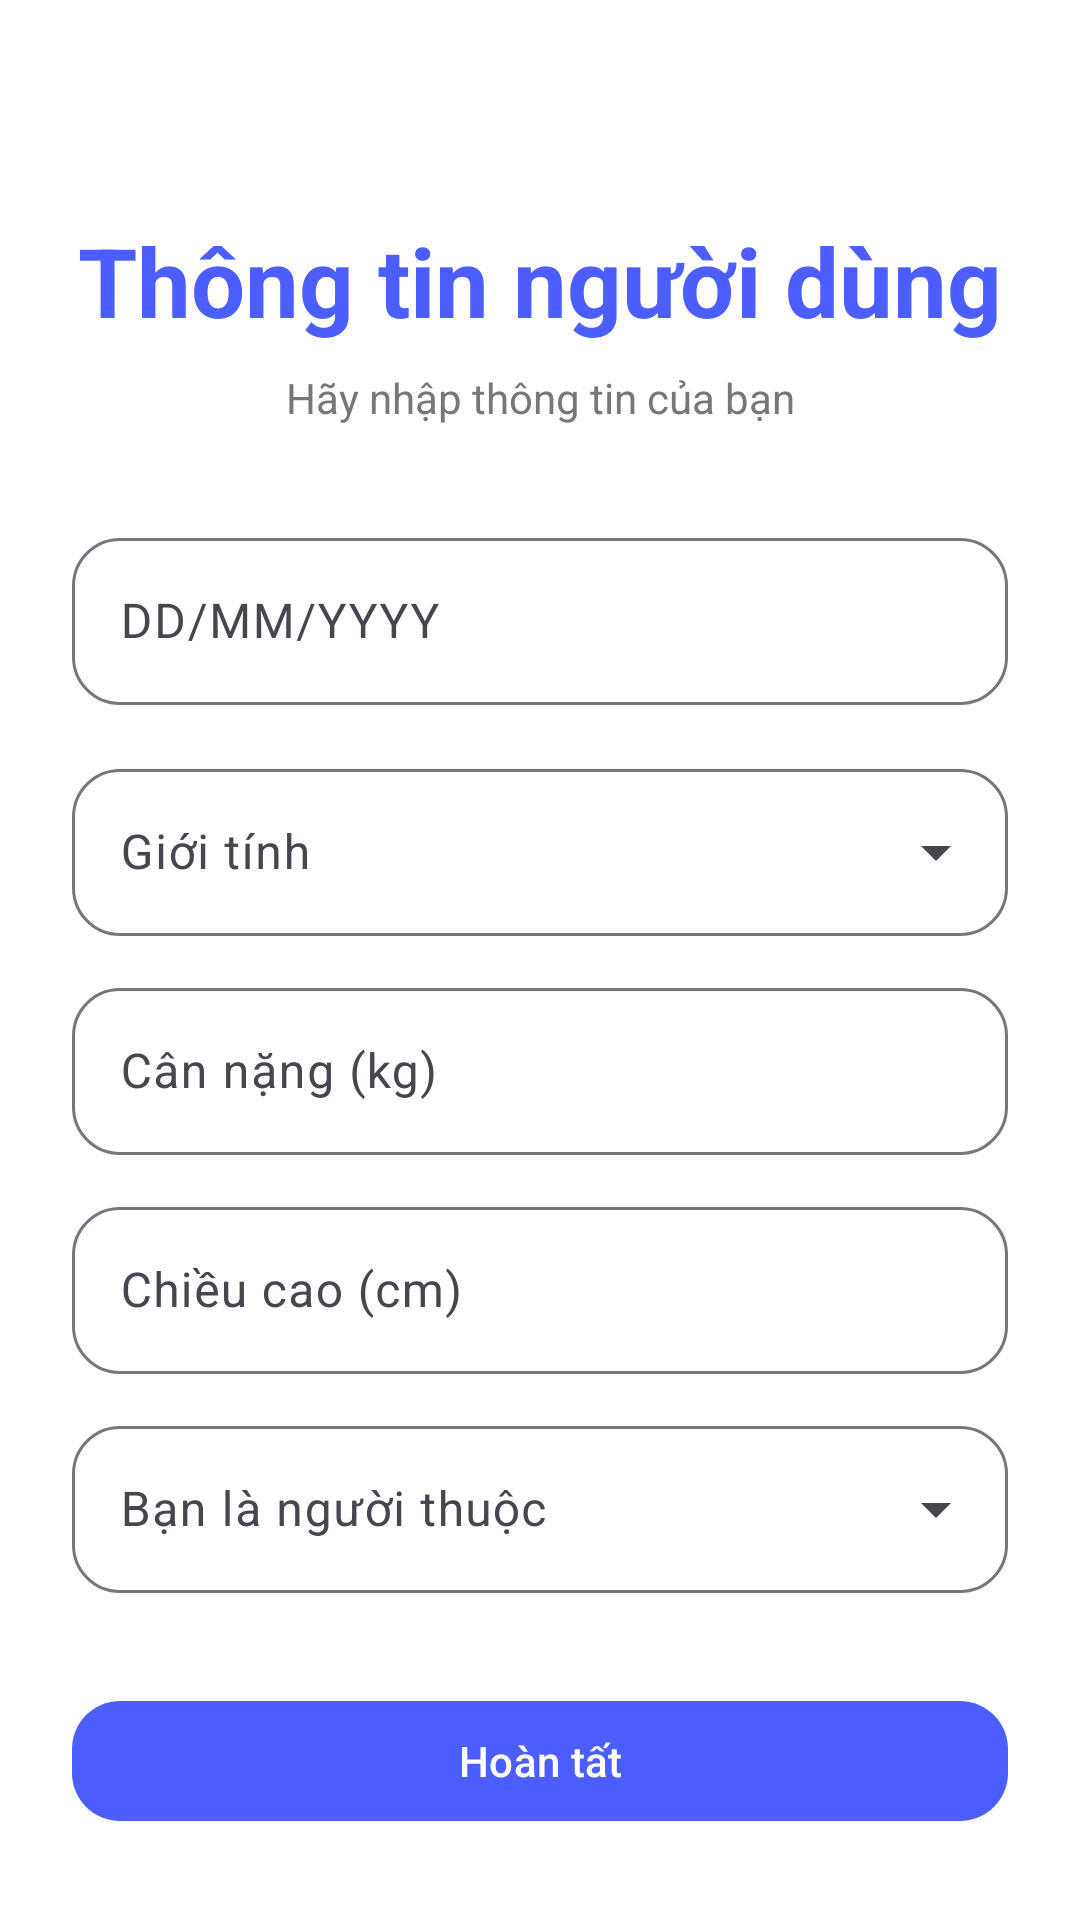

Write the Android layout XML for this screen, with the resource values it uses.
<!-- AndroidManifest.xml: application theme Theme.Heath_android -->
<!-- res/layout/activity_user_info_setup.xml -->
<?xml version="1.0" encoding="utf-8"?>
<androidx.constraintlayout.widget.ConstraintLayout
    xmlns:android="http://schemas.android.com/apk/res/android"
    xmlns:app="http://schemas.android.com/apk/res-auto"
    xmlns:tools="http://schemas.android.com/tools"
    android:layout_width="match_parent"
    android:layout_height="match_parent"
    android:background="@android:color/white"
    android:padding="24dp">

    
    <TextView
        android:id="@+id/titleText"
        android:layout_width="wrap_content"
        android:layout_height="wrap_content"
        android:text="Thông tin người dùng"
        android:textColor="#4C5EFF"
        android:textStyle="bold"
        android:textSize="32sp"
        app:layout_constraintTop_toTopOf="parent"
        app:layout_constraintStart_toStartOf="parent"
        app:layout_constraintEnd_toEndOf="parent"
        android:layout_marginTop="48dp" />

    
    <TextView
        android:id="@+id/subText"
        android:layout_width="wrap_content"
        android:layout_height="wrap_content"
        android:text="Hãy nhập thông tin của bạn"
        android:textColor="#777777"
        android:textSize="14sp"
        android:layout_marginTop="8dp"
        app:layout_constraintTop_toBottomOf="@id/titleText"
        app:layout_constraintStart_toStartOf="parent"
        app:layout_constraintEnd_toEndOf="parent" />

    
    <com.google.android.material.textfield.TextInputLayout
        android:id="@+id/inputBirthday"
        style="@style/Widget.Material3.TextInputLayout.OutlinedBox"
        android:layout_width="0dp"
        android:layout_height="wrap_content"
        android:layout_marginTop="32dp"
        app:boxCornerRadiusTopStart="16dp"
        app:boxCornerRadiusTopEnd="16dp"
        app:boxCornerRadiusBottomStart="16dp"
        app:boxCornerRadiusBottomEnd="16dp"
        app:layout_constraintTop_toBottomOf="@id/subText"
        app:layout_constraintStart_toStartOf="parent"
        app:layout_constraintEnd_toEndOf="parent">

        <com.google.android.material.textfield.TextInputEditText
            android:id="@+id/birthdayEditText"
            android:hint="DD/MM/YYYY"
            android:inputType="date"
            android:layout_width="match_parent"
            android:layout_height="wrap_content"/>
    </com.google.android.material.textfield.TextInputLayout>

    
    <com.google.android.material.textfield.TextInputLayout
        android:id="@+id/inputGender"
        style="@style/Widget.Material3.TextInputLayout.OutlinedBox.ExposedDropdownMenu"
        android:layout_width="0dp"
        android:layout_height="wrap_content"
        android:layout_marginTop="16dp"
        app:boxCornerRadiusTopStart="16dp"
        app:boxCornerRadiusTopEnd="16dp"
        app:boxCornerRadiusBottomStart="16dp"
        app:boxCornerRadiusBottomEnd="16dp"
        app:layout_constraintTop_toBottomOf="@id/inputBirthday"
        app:layout_constraintStart_toStartOf="parent"
        app:layout_constraintEnd_toEndOf="parent">

        <AutoCompleteTextView
            android:id="@+id/genderDropdown"
            android:layout_width="match_parent"
            android:layout_height="wrap_content"
            android:hint="Giới tính"
            android:inputType="none"
            app:simpleItems="@array/gender_items" />
    </com.google.android.material.textfield.TextInputLayout>

    
    <com.google.android.material.textfield.TextInputLayout
        android:id="@+id/inputWeight"
        style="@style/Widget.Material3.TextInputLayout.OutlinedBox"
        android:layout_width="0dp"
        android:layout_height="wrap_content"
        android:layout_marginTop="12dp"
        app:boxCornerRadiusTopStart="16dp"
        app:boxCornerRadiusTopEnd="16dp"
        app:boxCornerRadiusBottomStart="16dp"
        app:boxCornerRadiusBottomEnd="16dp"
        app:layout_constraintTop_toBottomOf="@id/inputGender"
        app:layout_constraintStart_toStartOf="parent"
        app:layout_constraintEnd_toEndOf="parent">

        <com.google.android.material.textfield.TextInputEditText
            android:id="@+id/etWeight"
            android:hint="Cân nặng (kg)"
            android:inputType="numberDecimal"
            android:layout_width="match_parent"
            android:layout_height="wrap_content"/>
    </com.google.android.material.textfield.TextInputLayout>

    
    <com.google.android.material.textfield.TextInputLayout
        android:id="@+id/inputHeight"
        style="@style/Widget.Material3.TextInputLayout.OutlinedBox"
        android:layout_width="0dp"
        android:layout_height="wrap_content"
        android:layout_marginTop="12dp"
        app:boxCornerRadiusTopStart="16dp"
        app:boxCornerRadiusTopEnd="16dp"
        app:boxCornerRadiusBottomStart="16dp"
        app:boxCornerRadiusBottomEnd="16dp"
        app:layout_constraintTop_toBottomOf="@id/inputWeight"
        app:layout_constraintStart_toStartOf="parent"
        app:layout_constraintEnd_toEndOf="parent">

        <com.google.android.material.textfield.TextInputEditText
            android:id="@+id/etHeight"
            android:hint="Chiều cao (cm)"
            android:inputType="numberDecimal"
            android:layout_width="match_parent"
            android:layout_height="wrap_content"/>
    </com.google.android.material.textfield.TextInputLayout>

    
    <com.google.android.material.textfield.TextInputLayout
        android:id="@+id/inputGroup"
        style="@style/Widget.Material3.TextInputLayout.OutlinedBox.ExposedDropdownMenu"
        android:layout_width="0dp"
        android:layout_height="wrap_content"
        android:layout_marginTop="12dp"
        app:boxCornerRadiusTopStart="16dp"
        app:boxCornerRadiusTopEnd="16dp"
        app:boxCornerRadiusBottomStart="16dp"
        app:boxCornerRadiusBottomEnd="16dp"
        app:layout_constraintTop_toBottomOf="@id/inputHeight"
        app:layout_constraintStart_toStartOf="parent"
        app:layout_constraintEnd_toEndOf="parent">

        <AutoCompleteTextView
            android:id="@+id/groupDropdown"
            android:layout_width="match_parent"
            android:layout_height="wrap_content"
            android:hint="Bạn là người thuộc"
            android:inputType="none"
            app:simpleItems="@array/group_items"/>

    </com.google.android.material.textfield.TextInputLayout>

    
    <com.google.android.material.button.MaterialButton
        android:id="@+id/btnFinish"
        android:layout_width="0dp"
        android:layout_height="wrap_content"
        android:text="Hoàn tất"
        android:textColor="@android:color/white"
        android:layout_marginTop="32dp"
        app:cornerRadius="16dp"
        app:backgroundTint="#4C5EFF"
        app:layout_constraintTop_toBottomOf="@id/inputGroup"
        app:layout_constraintStart_toStartOf="parent"
        app:layout_constraintEnd_toEndOf="parent"/>

</androidx.constraintlayout.widget.ConstraintLayout>
<!-- resources referenced by this layout -->
<resources>
  <string-array name="gender_items">
          <item>Nam</item>
          <item>Nữ</item>
      </string-array>
  <string-array name="group_items">
          <item>1.2</item>
          <item>1.375</item>
          <item>1.55</item>
          <item>1.725</item>
          <item>1.9</item>
      </string-array>
  <style name="Theme.Heath_android" parent="Base.Theme.Heath_android" />
  <style name="Base.Theme.Heath_android" parent="Theme.Material3.DayNight.NoActionBar">
          
          
      </style>
</resources>
